Dataset: NN_Dataset (GitHub, Lastopia/COMP9517-Arcadia). Classes: ants, bees, beetles, caterpillars, earthworms, earwigs, grasshoppers, moths, slugs, snails, wasps, weevils.

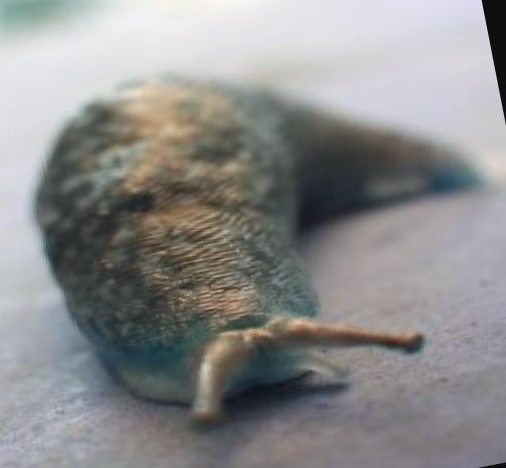
Label: slugs

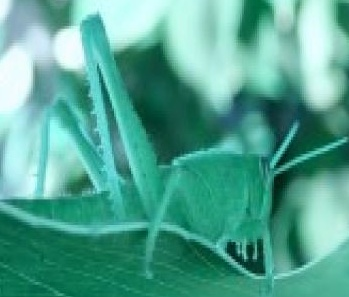
Label: grasshoppers

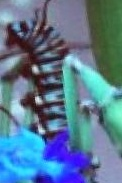
Label: caterpillars

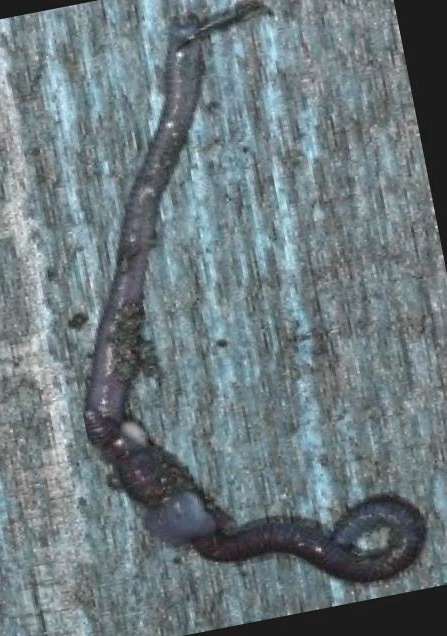
Label: earthworms

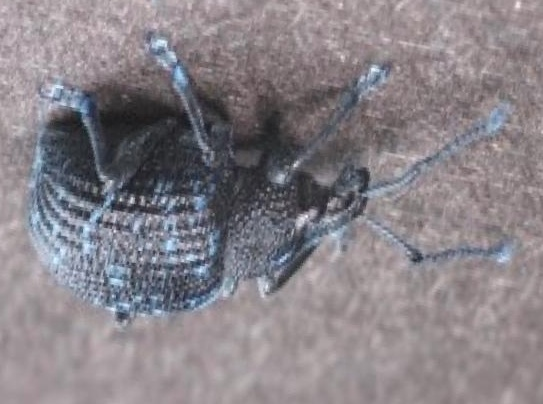
Label: weevils

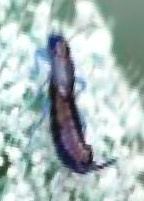
Label: earwigs
